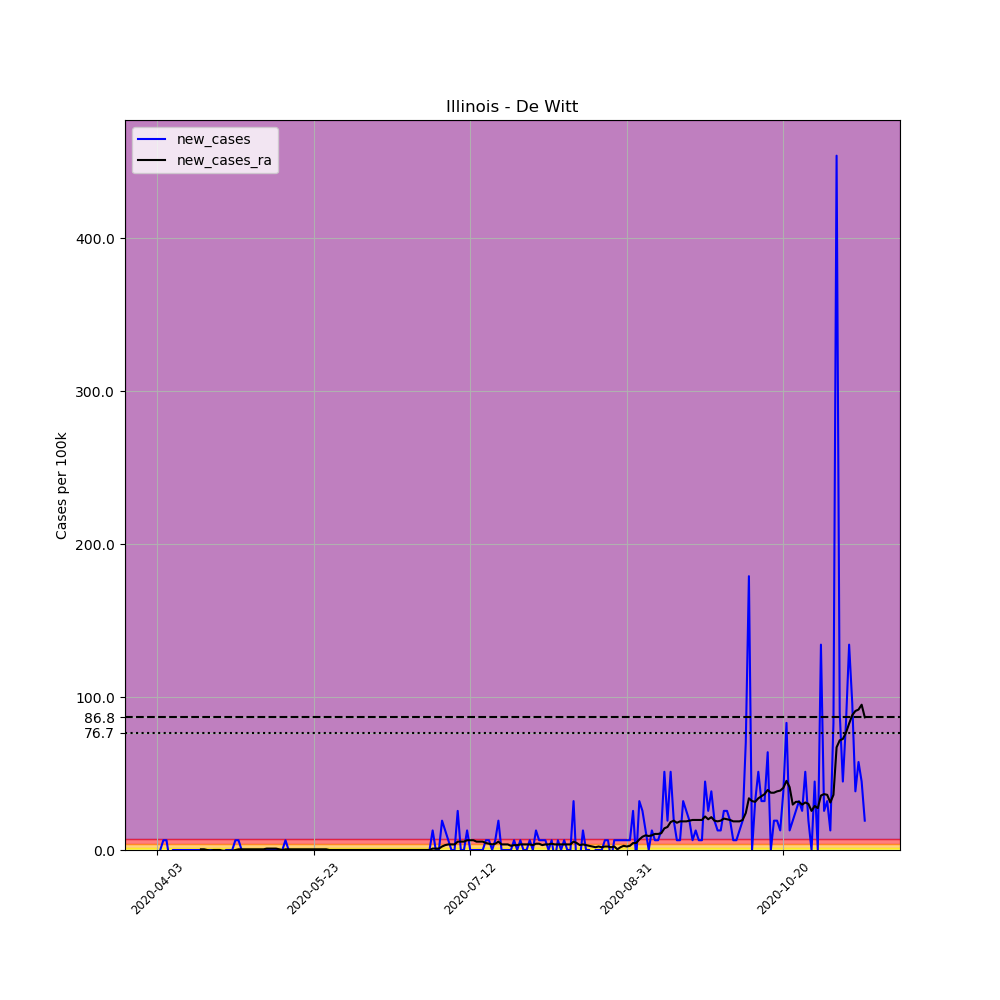

The file beside this chart, header and first rows:
, date, county, state, fips, cases, deaths, COUNTY, STNAME, CTYNAME, POPESTIMATE2019, per_100k, new_cases, new_cases_ra
544141, 2020-04-03, De Witt, Illinois, 17039, 1, 0, 39, Illinois, De Witt, 15638, 6.395, , 
544142, 2020-04-04, De Witt, Illinois, 17039, 1, 0, 39, Illinois, De Witt, 15638, 6.395, 0.0, 
544143, 2020-04-05, De Witt, Illinois, 17039, 2, 0, 39, Illinois, De Witt, 15638, 12.79, 6.395, 
544144, 2020-04-06, De Witt, Illinois, 17039, 3, 0, 39, Illinois, De Witt, 15638, 19.18, 6.395, 
544145, 2020-04-07, De Witt, Illinois, 17039, 2, 0, 39, Illinois, De Witt, 15638, 12.79, -6.395, 
544146, 2020-04-08, De Witt, Illinois, 17039, 2, 0, 39, Illinois, De Witt, 15638, 12.79, 0.0, 
544147, 2020-04-09, De Witt, Illinois, 17039, 2, 0, 39, Illinois, De Witt, 15638, 12.79, 0.0, 
544148, 2020-04-10, De Witt, Illinois, 17039, 2, 0, 39, Illinois, De Witt, 15638, 12.79, 0.0, 
544149, 2020-04-11, De Witt, Illinois, 17039, 2, 0, 39, Illinois, De Witt, 15638, 12.79, 0.0, 
544150, 2020-04-12, De Witt, Illinois, 17039, 2, 0, 39, Illinois, De Witt, 15638, 12.79, 0.0, 
544151, 2020-04-13, De Witt, Illinois, 17039, 2, 0, 39, Illinois, De Witt, 15638, 12.79, 0.0, 
544152, 2020-04-14, De Witt, Illinois, 17039, 2, 0, 39, Illinois, De Witt, 15638, 12.79, 0.0, 
544153, 2020-04-15, De Witt, Illinois, 17039, 2, 0, 39, Illinois, De Witt, 15638, 12.79, 0.0, 
544154, 2020-04-16, De Witt, Illinois, 17039, 2, 0, 39, Illinois, De Witt, 15638, 12.79, 0.0, 
544155, 2020-04-17, De Witt, Illinois, 17039, 2, 0, 39, Illinois, De Witt, 15638, 12.79, 0.0, 0.4568
544156, 2020-04-18, De Witt, Illinois, 17039, 2, 0, 39, Illinois, De Witt, 15638, 12.79, 0.0, 0.4568
544157, 2020-04-19, De Witt, Illinois, 17039, 2, 0, 39, Illinois, De Witt, 15638, 12.79, 0.0, 0.0
544158, 2020-04-20, De Witt, Illinois, 17039, 2, 0, 39, Illinois, De Witt, 15638, 12.79, 0.0, -0.4568
544159, 2020-04-21, De Witt, Illinois, 17039, 2, 0, 39, Illinois, De Witt, 15638, 12.79, 0.0, 0.0
544160, 2020-04-22, De Witt, Illinois, 17039, 2, 0, 39, Illinois, De Witt, 15638, 12.79, 0.0, 0.0
544161, 2020-04-23, De Witt, Illinois, 17039, 2, 0, 39, Illinois, De Witt, 15638, 12.79, 0.0, 0.0
544162, 2020-04-24, De Witt, Illinois, 17039, 1, 0, 39, Illinois, De Witt, 15638, 6.395, -6.395, -0.4568
544163, 2020-04-25, De Witt, Illinois, 17039, 1, 0, 39, Illinois, De Witt, 15638, 6.395, 0.0, -0.4568
544164, 2020-04-26, De Witt, Illinois, 17039, 1, 0, 39, Illinois, De Witt, 15638, 6.395, 0.0, -0.4568
544165, 2020-04-27, De Witt, Illinois, 17039, 1, 0, 39, Illinois, De Witt, 15638, 6.395, 0.0, -0.4568
544166, 2020-04-28, De Witt, Illinois, 17039, 2, 0, 39, Illinois, De Witt, 15638, 12.79, 6.395, 0.0
544167, 2020-04-29, De Witt, Illinois, 17039, 3, 0, 39, Illinois, De Witt, 15638, 19.18, 6.395, 0.4568
544168, 2020-04-30, De Witt, Illinois, 17039, 3, 0, 39, Illinois, De Witt, 15638, 19.18, 0.0, 0.4568
544169, 2020-05-01, De Witt, Illinois, 17039, 3, 0, 39, Illinois, De Witt, 15638, 19.18, 0.0, 0.4568
544170, 2020-05-02, De Witt, Illinois, 17039, 3, 0, 39, Illinois, De Witt, 15638, 19.18, 0.0, 0.4568
544171, 2020-05-03, De Witt, Illinois, 17039, 3, 0, 39, Illinois, De Witt, 15638, 19.18, 0.0, 0.4568
544172, 2020-05-04, De Witt, Illinois, 17039, 3, 0, 39, Illinois, De Witt, 15638, 19.18, 0.0, 0.4568
544173, 2020-05-05, De Witt, Illinois, 17039, 3, 0, 39, Illinois, De Witt, 15638, 19.18, 0.0, 0.4568
544174, 2020-05-06, De Witt, Illinois, 17039, 3, 0, 39, Illinois, De Witt, 15638, 19.18, 0.0, 0.4568
544175, 2020-05-07, De Witt, Illinois, 17039, 3, 0, 39, Illinois, De Witt, 15638, 19.18, 0.0, 0.4568
544176, 2020-05-08, De Witt, Illinois, 17039, 3, 0, 39, Illinois, De Witt, 15638, 19.18, 0.0, 0.9135
544177, 2020-05-09, De Witt, Illinois, 17039, 3, 0, 39, Illinois, De Witt, 15638, 19.18, 0.0, 0.9135
544178, 2020-05-10, De Witt, Illinois, 17039, 3, 0, 39, Illinois, De Witt, 15638, 19.18, 0.0, 0.9135
544179, 2020-05-11, De Witt, Illinois, 17039, 3, 0, 39, Illinois, De Witt, 15638, 19.18, 0.0, 0.9135
544180, 2020-05-12, De Witt, Illinois, 17039, 3, 0, 39, Illinois, De Witt, 15638, 19.18, 0.0, 0.4568
544181, 2020-05-13, De Witt, Illinois, 17039, 3, 0, 39, Illinois, De Witt, 15638, 19.18, 0.0, 0.0
544182, 2020-05-14, De Witt, Illinois, 17039, 4, 0, 39, Illinois, De Witt, 15638, 25.58, 6.395, 0.4568
544183, 2020-05-15, De Witt, Illinois, 17039, 4, 0, 39, Illinois, De Witt, 15638, 25.58, 0.0, 0.4568
544184, 2020-05-16, De Witt, Illinois, 17039, 4, 0, 39, Illinois, De Witt, 15638, 25.58, 0.0, 0.4568
544185, 2020-05-17, De Witt, Illinois, 17039, 4, 0, 39, Illinois, De Witt, 15638, 25.58, 0.0, 0.4568
544186, 2020-05-18, De Witt, Illinois, 17039, 4, 0, 39, Illinois, De Witt, 15638, 25.58, 0.0, 0.4568
544187, 2020-05-19, De Witt, Illinois, 17039, 4, 0, 39, Illinois, De Witt, 15638, 25.58, 0.0, 0.4568
544188, 2020-05-20, De Witt, Illinois, 17039, 4, 0, 39, Illinois, De Witt, 15638, 25.58, 0.0, 0.4568
544189, 2020-05-21, De Witt, Illinois, 17039, 4, 0, 39, Illinois, De Witt, 15638, 25.58, 0.0, 0.4568
544190, 2020-05-22, De Witt, Illinois, 17039, 4, 0, 39, Illinois, De Witt, 15638, 25.58, 0.0, 0.4568
544191, 2020-05-23, De Witt, Illinois, 17039, 4, 0, 39, Illinois, De Witt, 15638, 25.58, 0.0, 0.4568
544192, 2020-05-24, De Witt, Illinois, 17039, 4, 0, 39, Illinois, De Witt, 15638, 25.58, 0.0, 0.4568
544193, 2020-05-25, De Witt, Illinois, 17039, 4, 0, 39, Illinois, De Witt, 15638, 25.58, 0.0, 0.4568
544194, 2020-05-26, De Witt, Illinois, 17039, 4, 0, 39, Illinois, De Witt, 15638, 25.58, 0.0, 0.4568
544195, 2020-05-27, De Witt, Illinois, 17039, 4, 0, 39, Illinois, De Witt, 15638, 25.58, 0.0, 0.4568
544196, 2020-05-28, De Witt, Illinois, 17039, 4, 0, 39, Illinois, De Witt, 15638, 25.58, 0.0, 0.0
544197, 2020-05-29, De Witt, Illinois, 17039, 4, 0, 39, Illinois, De Witt, 15638, 25.58, 0.0, 0.0
544198, 2020-05-30, De Witt, Illinois, 17039, 4, 0, 39, Illinois, De Witt, 15638, 25.58, 0.0, 0.0
544199, 2020-05-31, De Witt, Illinois, 17039, 4, 0, 39, Illinois, De Witt, 15638, 25.58, 0.0, 0.0
544200, 2020-06-01, De Witt, Illinois, 17039, 4, 0, 39, Illinois, De Witt, 15638, 25.58, 0.0, 0.0
... 167 more rows
